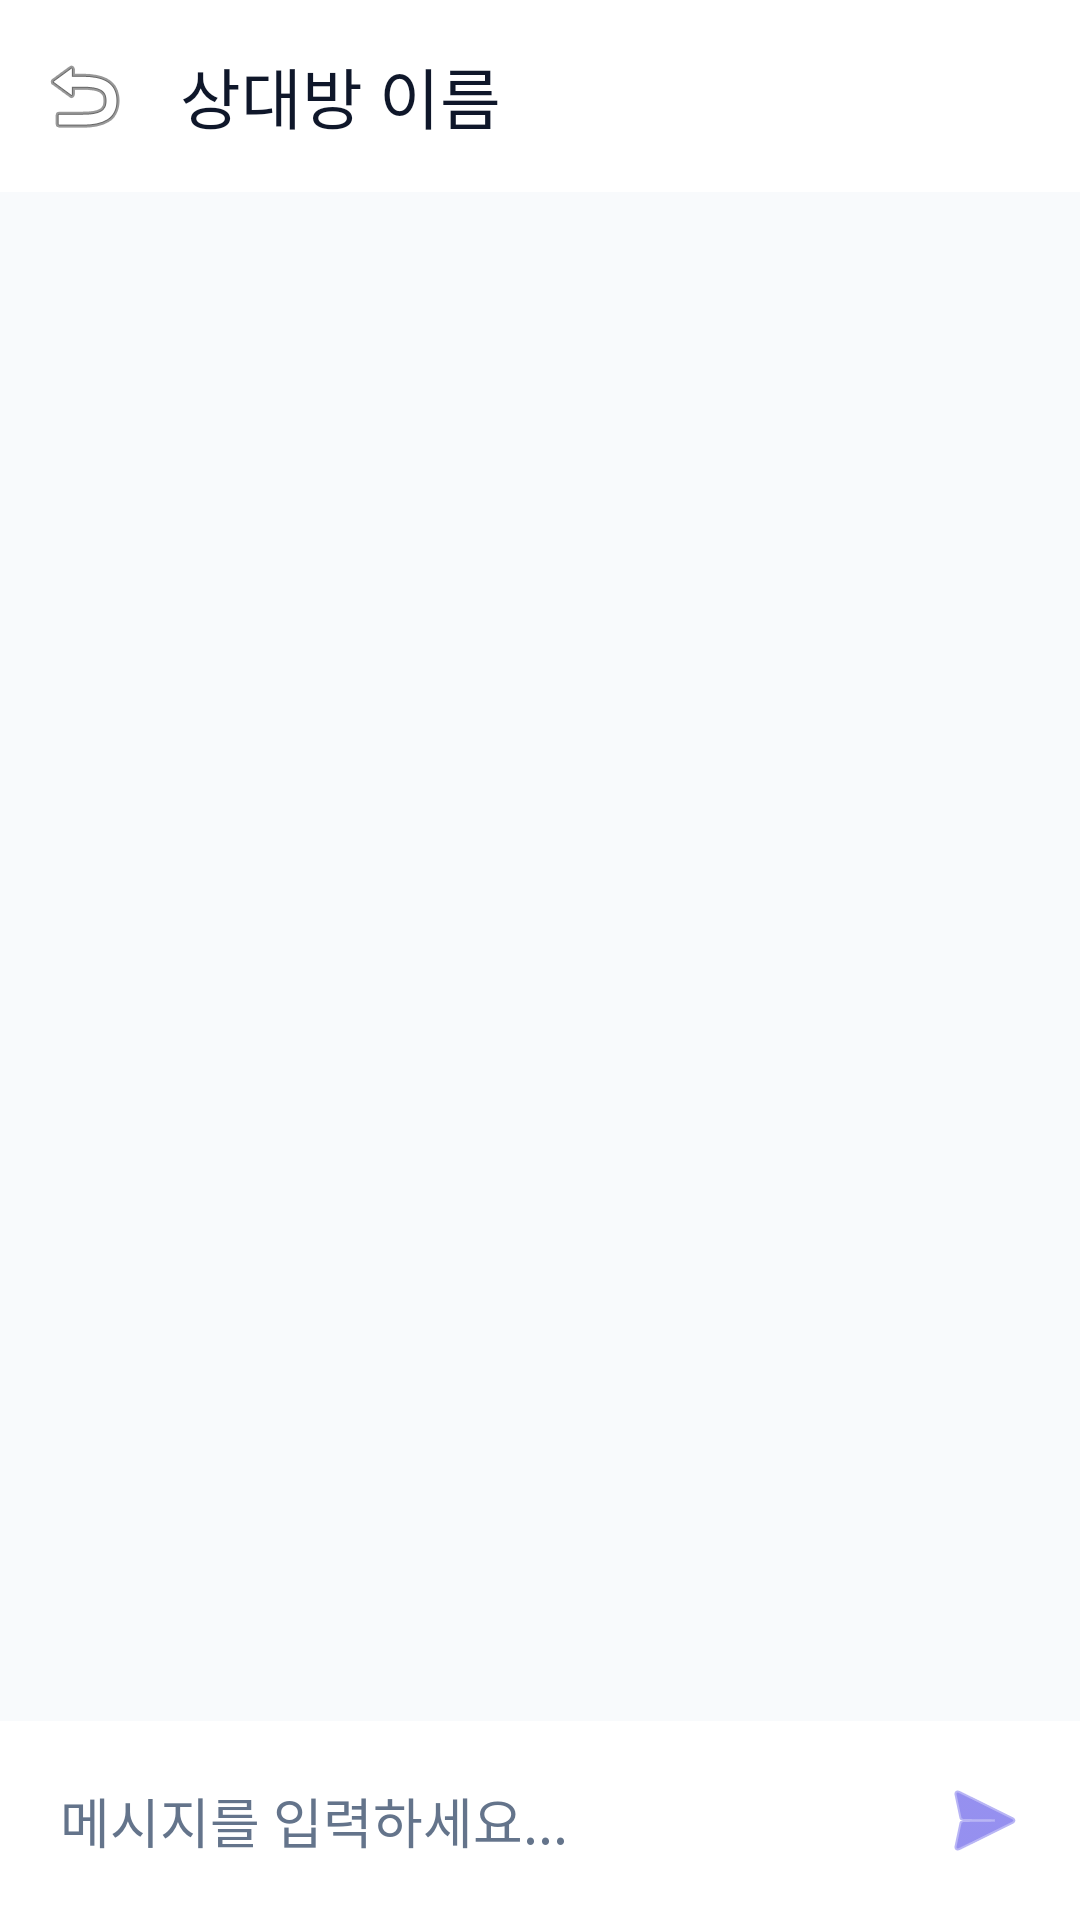

Write the Android layout XML for this screen, with the resource values it uses.
<!-- AndroidManifest.xml: application theme Theme.EchoMind -->
<!-- res/layout/activity_chat.xml -->
<?xml version="1.0" encoding="utf-8"?>
<androidx.constraintlayout.widget.ConstraintLayout xmlns:android="http://schemas.android.com/apk/res/android"
    xmlns:app="http://schemas.android.com/apk/res-auto"
    android:layout_width="match_parent"
    android:layout_height="match_parent"
    android:background="@color/background">

    <com.google.android.material.appbar.MaterialToolbar
        android:id="@+id/toolbar"
        android:layout_width="match_parent"
        android:layout_height="?attr/actionBarSize"
        android:background="@color/surface"
        app:title="상대방 이름"
        app:titleTextColor="@color/text_primary"
        app:navigationIcon="@android:drawable/ic_menu_revert"
        app:layout_constraintTop_toTopOf="parent" />

    <androidx.recyclerview.widget.RecyclerView
        android:id="@+id/rvMessages"
        android:layout_width="match_parent"
        android:layout_height="0dp"
        android:padding="8dp"
        android:clipToPadding="false"
        app:layout_constraintTop_toBottomOf="@id/toolbar"
        app:layout_constraintBottom_toTopOf="@id/layoutInput" />

    <LinearLayout
        android:id="@+id/layoutInput"
        android:layout_width="match_parent"
        android:layout_height="wrap_content"
        android:orientation="horizontal"
        android:padding="12dp"
        android:background="@color/surface"
        android:gravity="center_vertical"
        app:layout_constraintBottom_toBottomOf="parent">

        <EditText
            android:id="@+id/etMessage"
            android:layout_width="0dp"
            android:layout_height="wrap_content"
            android:layout_weight="1"
            android:hint="메시지를 입력하세요..."
            android:background="@null"
            android:maxLines="4"
            android:padding="8dp"
            android:textColor="@color/text_primary"
            android:textColorHint="@color/text_secondary" />

        <ImageButton
            android:id="@+id/btnSend"
            android:layout_width="40dp"
            android:layout_height="40dp"
            android:src="@android:drawable/ic_menu_send"
            android:background="?attr/selectableItemBackgroundBorderless"
            app:tint="@color/primary" />
    </LinearLayout>

</androidx.constraintlayout.widget.ConstraintLayout>
<!-- resources referenced by this layout -->
<resources>
  <color name="background">#F8FAFC</color>
  <color name="primary">@color/indigo_600</color>
  <color name="surface">#FFFFFF</color>
  <color name="text_primary">#0F172A</color>
  <color name="text_secondary">#64748B</color>
  <style name="Theme.EchoMind" parent="Base.Theme.EchoMind" />
  <color name="indigo_600">#4F46E5</color>
  <style name="Base.Theme.EchoMind" parent="Theme.Material3.DayNight.NoActionBar">
          
          <item name="colorPrimary">@color/primary</item>
          <item name="colorPrimaryVariant">@color/primary_variant</item>
          <item name="colorOnPrimary">@color/white</item>
  
          
          <item name="android:statusBarColor">@color/background</item>
          <item name="android:windowLightStatusBar">true</item>
  
          
          <item name="android:windowBackground">@color/background</item>
          <item name="colorSurface">@color/surface</item>
      </style>
  <color name="primary_variant">@color/indigo_700</color>
  <color name="white">#FFFFFFFF</color>
  <color name="indigo_700">#4338CA</color>
</resources>
